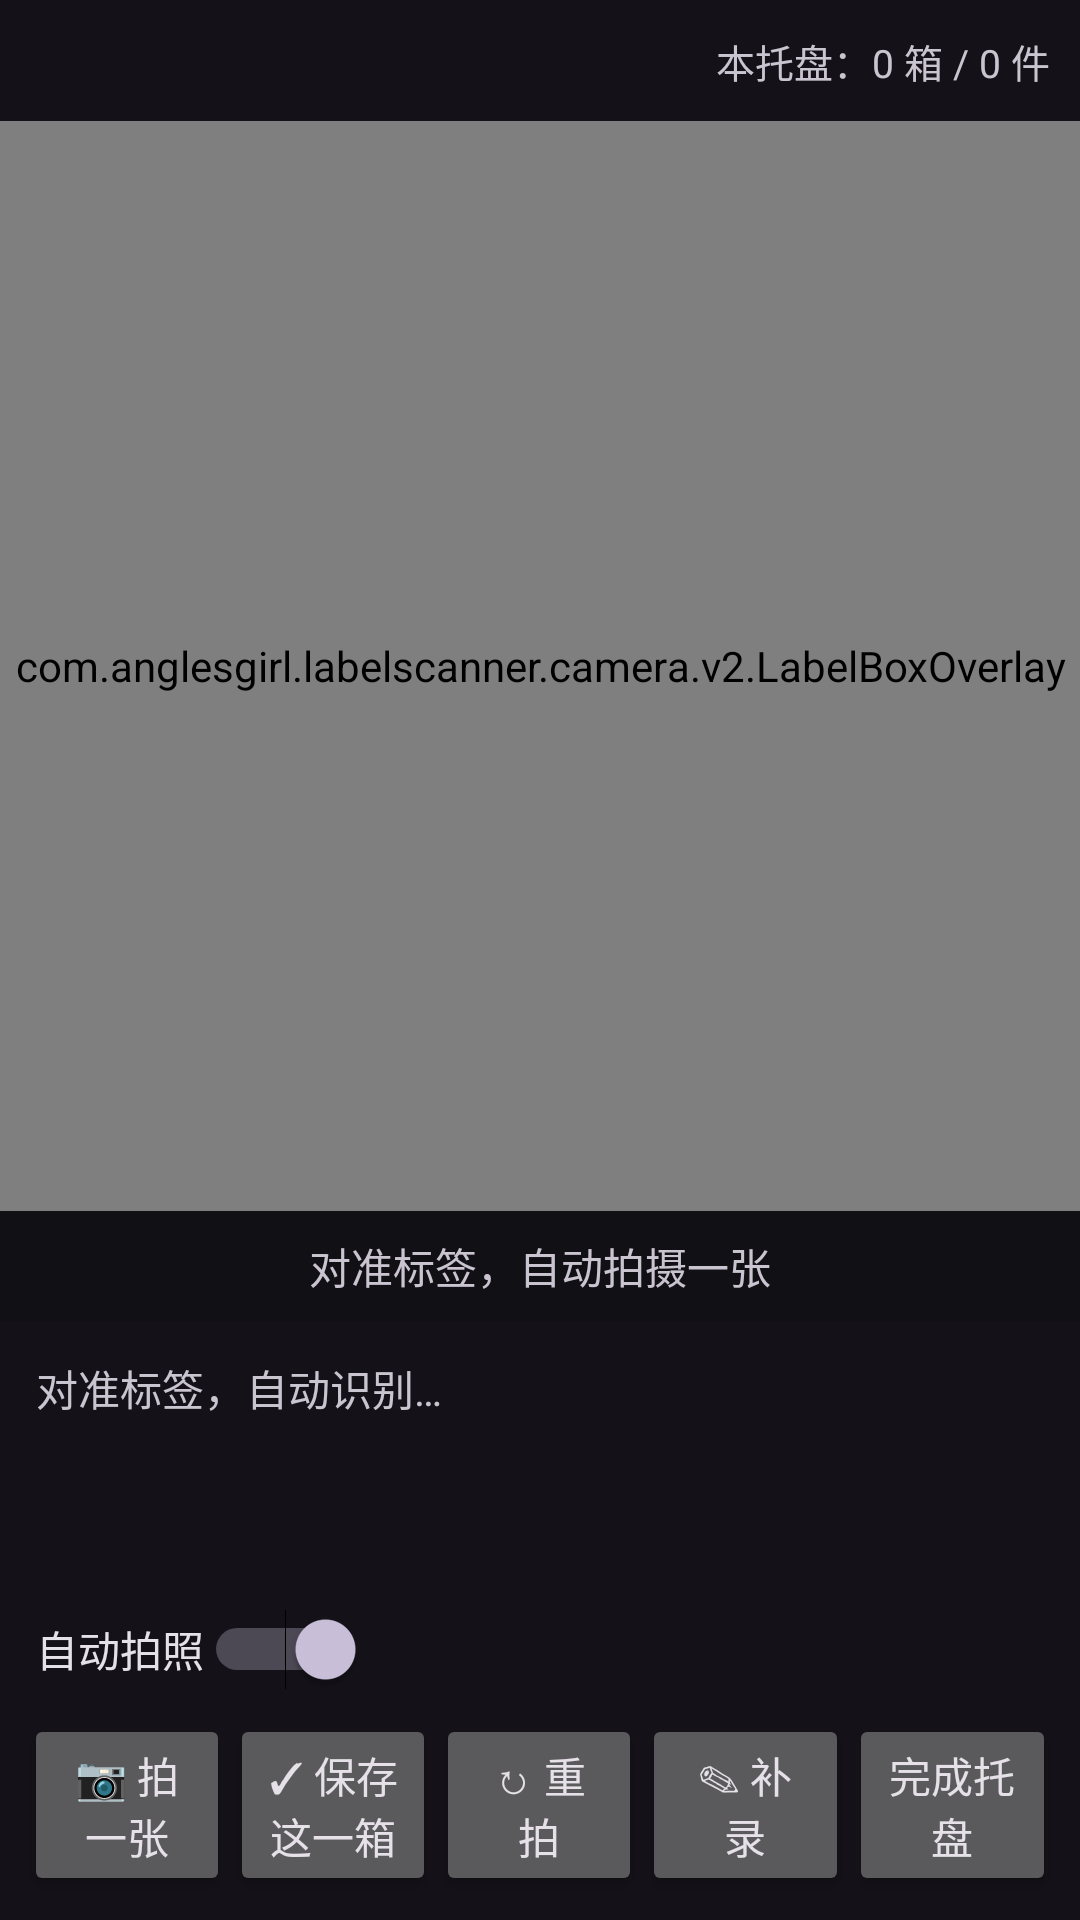

Reconstruct the res/layout file that produces this screen, plus the resources it refers to.
<!-- AndroidManifest.xml: application theme Theme.LabelScanner -->
<!-- res/layout/activity_collect_v2.xml -->
<?xml version="1.0" encoding="utf-8"?>
<LinearLayout xmlns:android="http://schemas.android.com/apk/res/android"
    android:layout_width="match_parent"
    android:layout_height="match_parent"
    android:orientation="vertical"
    android:fitsSystemWindows="true">

    
    <LinearLayout
        android:layout_width="match_parent"
        android:layout_height="wrap_content"
        android:orientation="horizontal"
        android:padding="10dp">

        <TextView
            android:id="@+id/trayCodeText"
            android:layout_width="0dp"
            android:layout_height="wrap_content"
            android:layout_weight="1"
            android:textSize="15sp"
            android:textStyle="bold" />

        <TextView
            android:id="@+id/trayStat"
            android:layout_width="wrap_content"
            android:layout_height="wrap_content"
            android:text="本托盘：0 箱 / 0 件"
            android:textSize="13sp" />
    </LinearLayout>

    <FrameLayout
        android:layout_width="match_parent"
        android:layout_height="0dp"
        android:layout_weight="1">

        <androidx.camera.view.PreviewView
            android:id="@+id/previewView"
            android:layout_width="match_parent"
            android:layout_height="match_parent" />

        
        <com.anglesgirl.labelscanner.camera.v2.LabelBoxOverlay
            android:id="@+id/boxOverlay"
            android:layout_width="match_parent"
            android:layout_height="match_parent" />
    </FrameLayout>

    
    <TextView
        android:id="@+id/hint"
        android:layout_width="match_parent"
        android:layout_height="wrap_content"
        android:background="#22000000"
        android:padding="8dp"
        android:gravity="center"
        android:text="对准标签，自动拍摄一张"
        android:textSize="14sp" />

    
    <TextView
        android:id="@+id/textParsed"
        android:layout_width="match_parent"
        android:layout_height="wrap_content"
        android:minHeight="96dp"
        android:padding="12dp"
        android:text="对准标签，自动识别…"
        android:textSize="14sp" />

    <LinearLayout
        android:layout_width="match_parent"
        android:layout_height="wrap_content"
        android:gravity="center_vertical"
        android:orientation="horizontal"
        android:paddingStart="12dp"
        android:paddingEnd="12dp">

        <Switch
            android:id="@+id/switchAuto"
            android:layout_width="wrap_content"
            android:layout_height="wrap_content"
            android:checked="true"
            android:text="自动拍照" />

        <View
            android:layout_width="0dp"
            android:layout_height="1dp"
            android:layout_weight="1" />
    </LinearLayout>

    <LinearLayout
        android:layout_width="match_parent"
        android:layout_height="wrap_content"
        android:orientation="horizontal"
        android:padding="8dp">

        <Button
            android:id="@+id/btnShutter"
            android:layout_width="0dp"
            android:layout_height="wrap_content"
            android:layout_weight="1"
            android:enabled="true"
            android:text="📷 拍一张" />

        <Button
            android:id="@+id/btnConfirm"
            android:layout_width="0dp"
            android:layout_height="wrap_content"
            android:layout_weight="1"
            android:text="✓ 保存这一箱" />

        <Button
            android:id="@+id/btnRescan"
            android:layout_width="0dp"
            android:layout_height="wrap_content"
            android:layout_weight="1"
            android:text="↻ 重拍" />

        <Button
            android:id="@+id/btnManual"
            android:layout_width="0dp"
            android:layout_height="wrap_content"
            android:layout_weight="1"
            android:text="✎ 补录" />

        <Button
            android:id="@+id/btnFinish"
            android:layout_width="0dp"
            android:layout_height="wrap_content"
            android:layout_weight="1"
            android:text="完成托盘" />
    </LinearLayout>
</LinearLayout>
<!-- resources referenced by this layout -->
<resources>
  <style name="Theme.LabelScanner" parent="Theme.Material3.Dark.NoActionBar">
          <item name="android:statusBarColor">@android:color/transparent</item>
          <item name="android:navigationBarColor">@android:color/transparent</item>
          <item name="android:windowDrawsSystemBarBackgrounds">true</item>
          <item name="android:windowLightStatusBar">false</item>
          <item name="android:windowLightNavigationBar">false</item>
      </style>
</resources>
